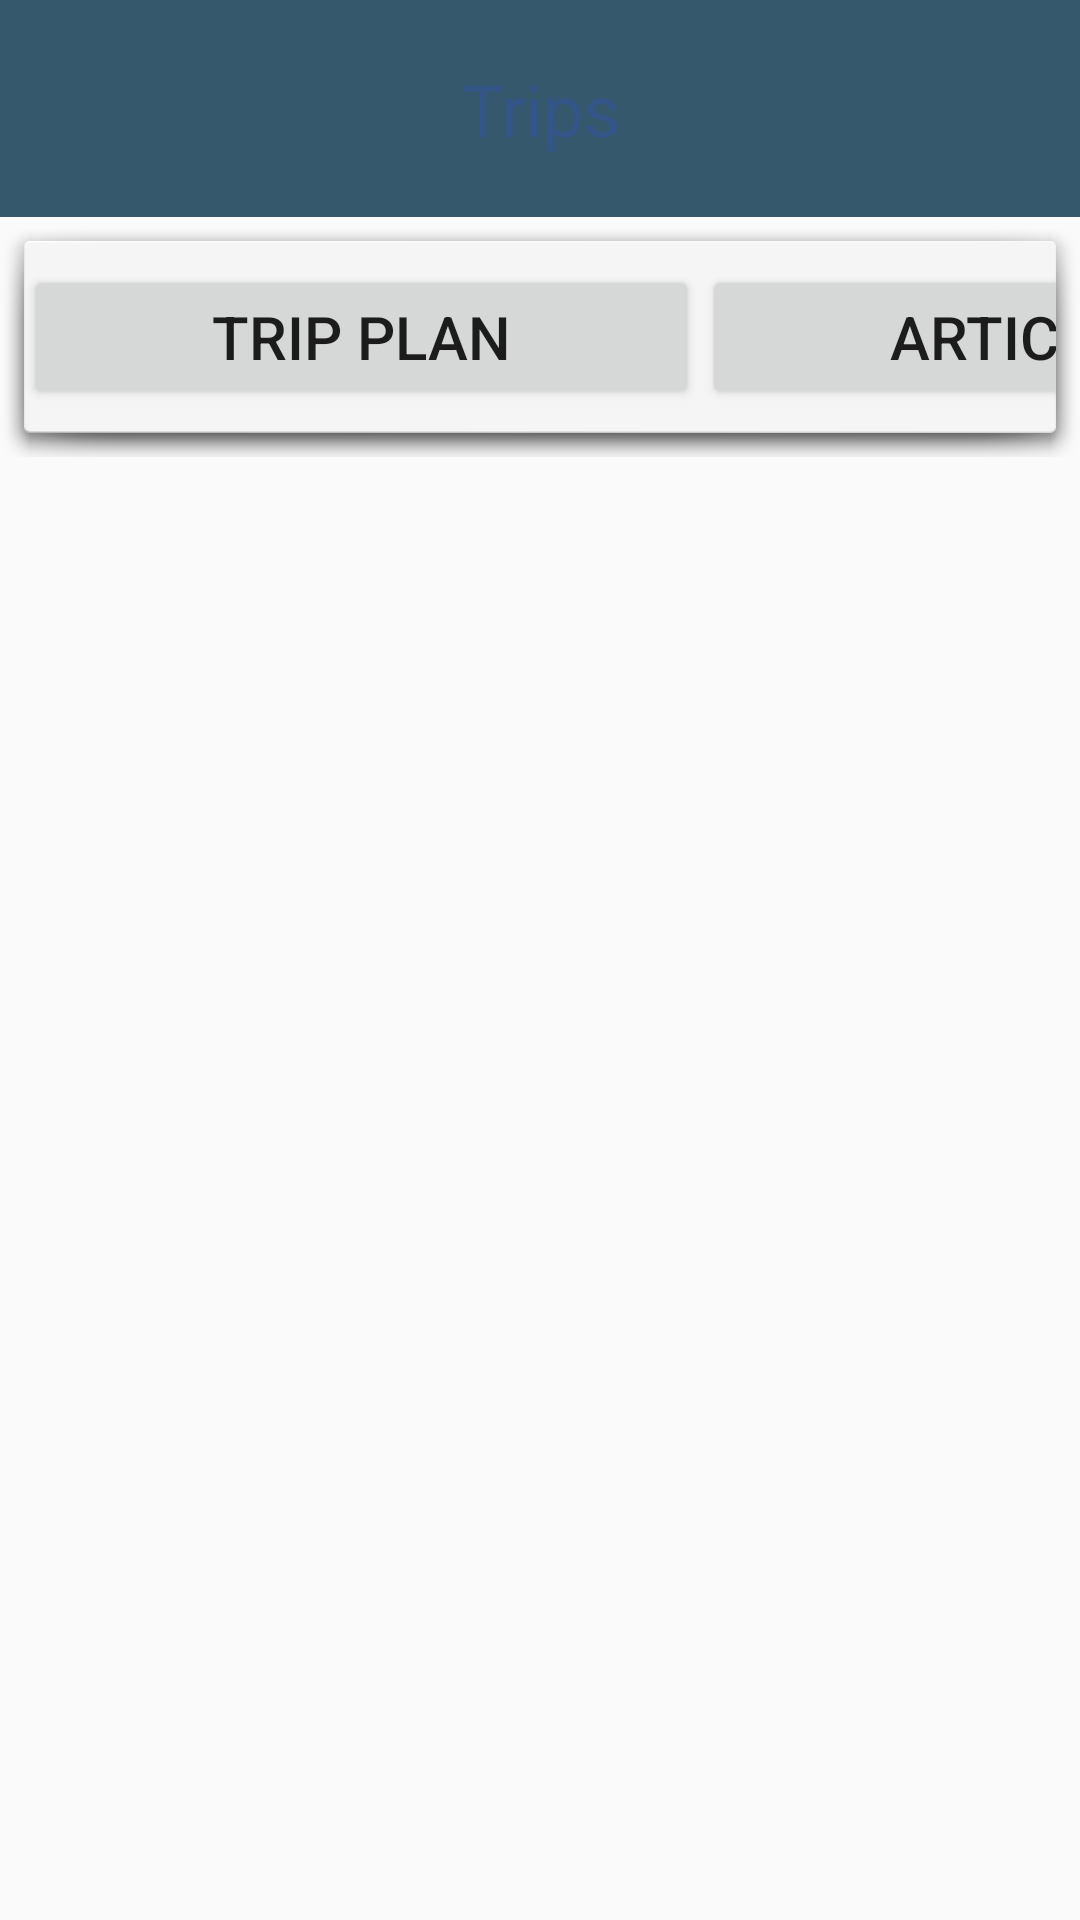

Layout XML and referenced resources for this Android screen:
<!-- AndroidManifest.xml: application theme AppTheme.NoActionBar -->
<!-- res/layout/trips.xml -->
<?xml version="1.0" encoding="utf-8"?>
<androidx.constraintlayout.widget.ConstraintLayout
    xmlns:android="http://schemas.android.com/apk/res/android"
    xmlns:app="http://schemas.android.com/apk/res-auto"
    xmlns:tools="http://schemas.android.com/tools"
    android:layout_width="match_parent"
    android:layout_height="match_parent">

    <TextView
        android:id="@+id/textViewTrips"
        android:layout_width="match_parent"
        android:layout_height="wrap_content"
        android:background="#35586C"
        android:gravity="center"
        android:paddingVertical="20dp"
        android:text="Trips"
        android:textColor="@color/colorPrimary"
        android:textSize="24sp"
        app:layout_constraintTop_toTopOf="parent" />

    <GridLayout
        android:id="@+id/gridLayoutTripArticle"
        android:layout_width="match_parent"
        android:layout_height="80dp"
        android:background="@android:drawable/dialog_holo_light_frame"
        android:columnCount="3"
        android:orientation="horizontal"
        app:layout_constraintTop_toBottomOf="@+id/textViewTrips"
        app:layout_constraintBottom_toTopOf="@id/trips_container">

        <Button
            android:layout_width="wrap_content"
            android:layout_height="wrap_content"
            android:layout_column="0"
            android:layout_gravity="start|center"
            android:paddingHorizontal="62.5dp"
            android:text="Trip Plan"
            android:textAlignment="center"
            android:textSize="20sp"
            android:id="@+id/trip_plan"/>

        <View
            android:layout_width="1dp"
            android:layout_height="30dp"
            android:layout_column="1"
            android:layout_gravity="center" />


        <Button
            android:layout_width="wrap_content"
            android:layout_height="wrap_content"
            android:layout_column="2"
            android:layout_gravity="end|center"
            android:paddingHorizontal="62.5dp"
            android:text="Articles"
            android:textAlignment="center"
            android:textSize="20sp"
            android:id="@+id/articles"/>

    </GridLayout>

    <FrameLayout
        android:id="@+id/trips_container"
        android:layout_width="match_parent"
        android:layout_height="550dp"
        app:layout_constraintTop_toBottomOf="@id/gridLayoutTripArticle"
        />



</androidx.constraintlayout.widget.ConstraintLayout>
<!-- resources referenced by this layout -->
<resources>
  <color name="colorPrimary">#335588</color>
  <style name="AppTheme.NoActionBar">
          <item name="windowActionBar">false</item>
          <item name="windowNoTitle">true</item>
      </style>
</resources>
